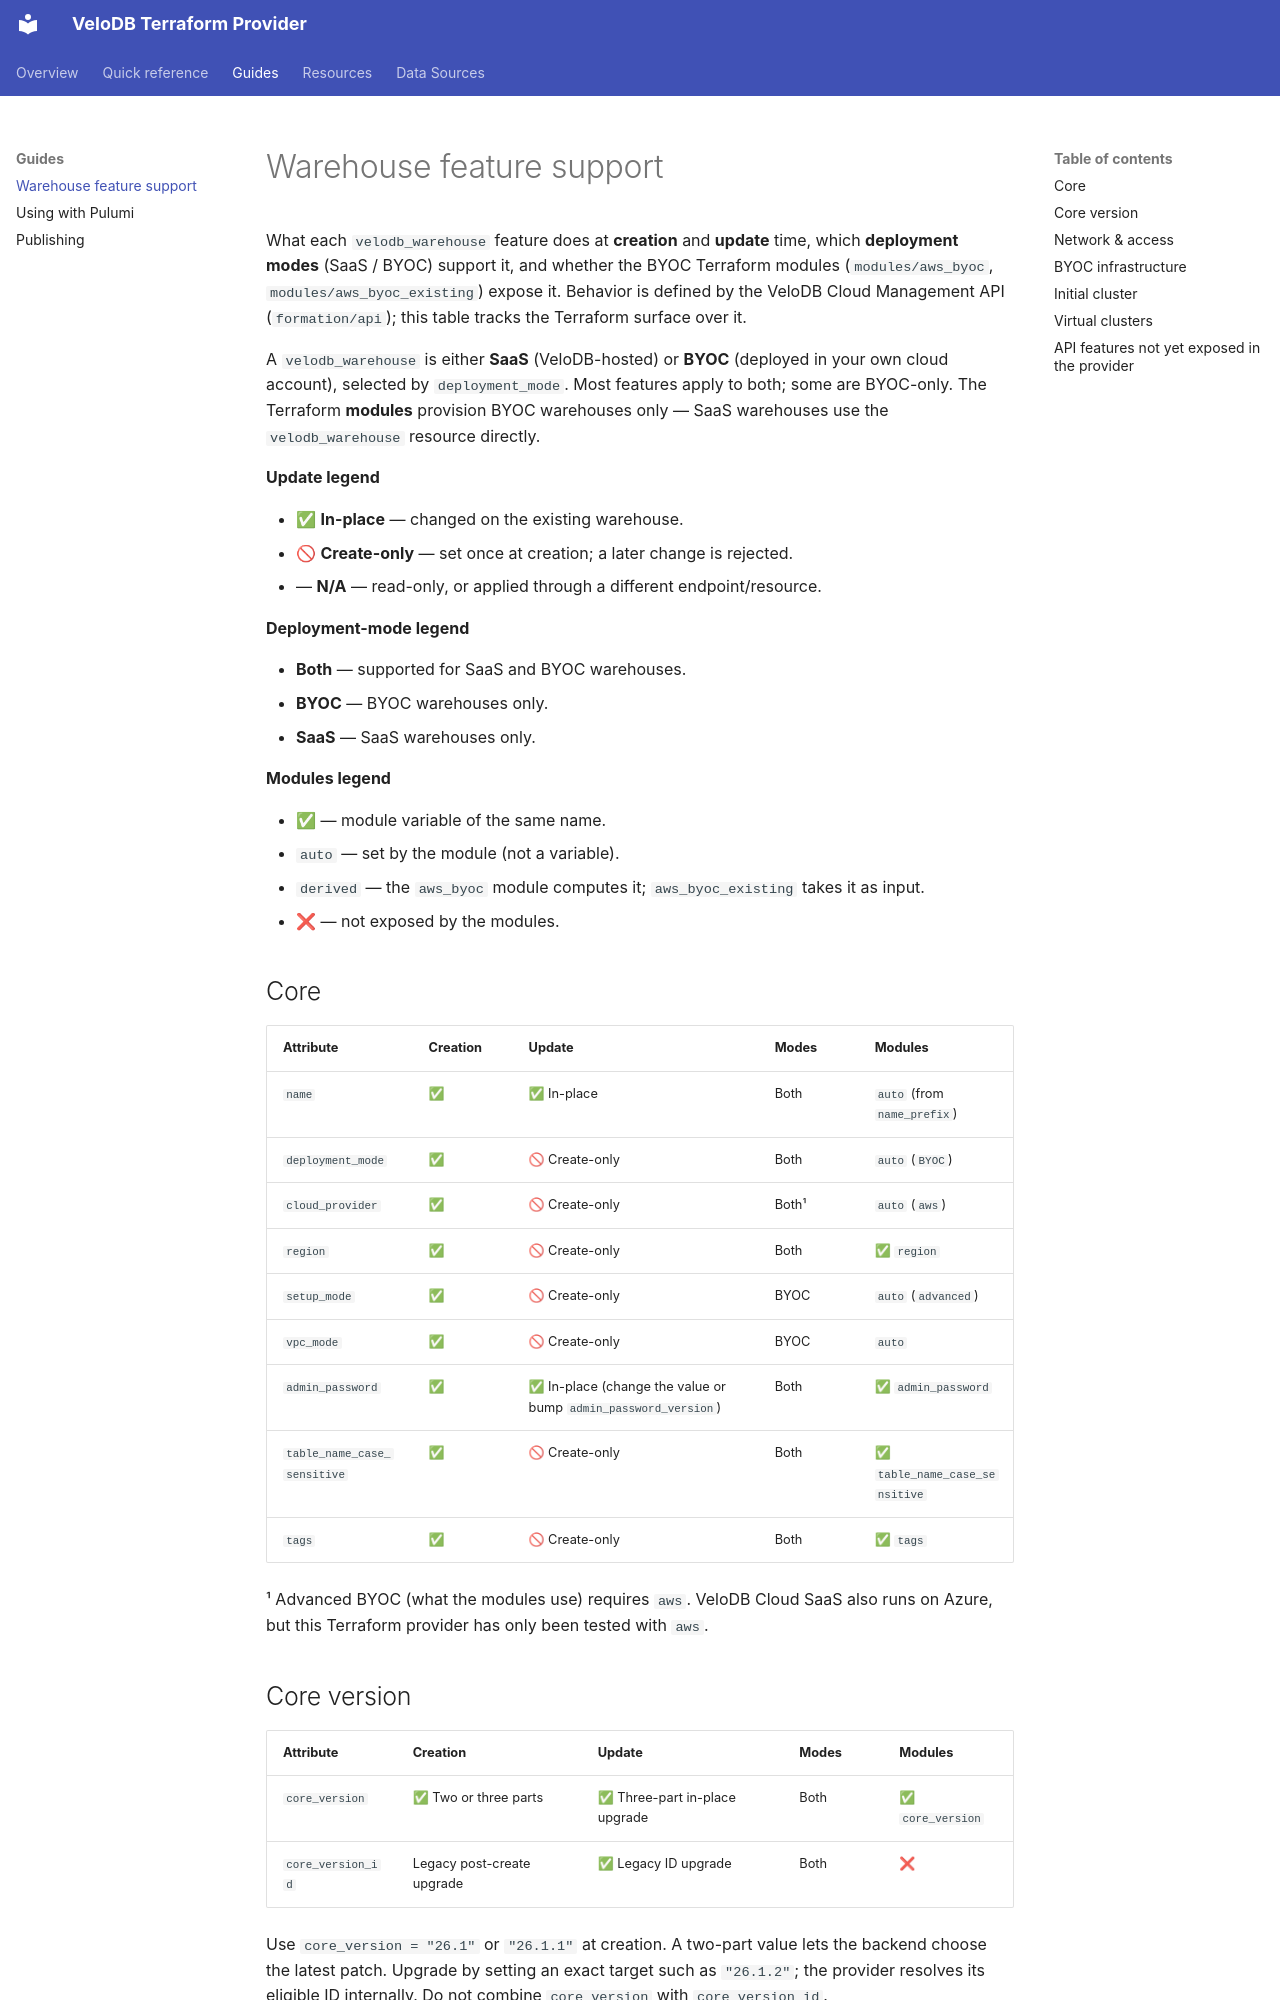

repository: velodb/terraform-provider-velodb · page: guides/feature-support/index.html · generator: mkdocs

# Warehouse feature support

What each `velodb_warehouse` feature does at **creation** and **update** time,
which **deployment modes** (SaaS / BYOC) support it, and whether the BYOC
Terraform modules (`modules/aws_byoc`, `modules/aws_byoc_existing`) expose it.
Behavior is defined by the VeloDB Cloud Management API (`formation/api`); this
table tracks the Terraform surface over it.

A `velodb_warehouse` is either **SaaS** (VeloDB-hosted) or **BYOC** (deployed in
your own cloud account), selected by `deployment_mode`. Most features apply to
both; some are BYOC-only. The Terraform **modules** provision BYOC warehouses
only — SaaS warehouses use the `velodb_warehouse` resource directly.

**Update legend**

- ✅ **In-place** — changed on the existing warehouse.
- 🚫 **Create-only** — set once at creation; a later change is rejected.
- — **N/A** — read-only, or applied through a different endpoint/resource.

**Deployment-mode legend**

- **Both** — supported for SaaS and BYOC warehouses.
- **BYOC** — BYOC warehouses only.
- **SaaS** — SaaS warehouses only.

**Modules legend**

- ✅ — module variable of the same name.
- `auto` — set by the module (not a variable).
- `derived` — the `aws_byoc` module computes it; `aws_byoc_existing` takes it as input.
- ❌ — not exposed by the modules.

## Core

| Attribute | Creation | Update | Modes | Modules |
|---|---|---|---|---|
| `name` | ✅ | ✅ In-place | Both | `auto` (from `name_prefix`) |
| `deployment_mode` | ✅ | 🚫 Create-only | Both | `auto` (`BYOC`) |
| `cloud_provider` | ✅ | 🚫 Create-only | Both¹ | `auto` (`aws`) |
| `region` | ✅ | 🚫 Create-only | Both | ✅ `region` |
| `setup_mode` | ✅ | 🚫 Create-only | BYOC | `auto` (`advanced`) |
| `vpc_mode` | ✅ | 🚫 Create-only | BYOC | `auto` |
| `admin_password` | ✅ | ✅ In-place (change the value or bump `admin_password_version`) | Both | ✅ `admin_password` |
| `table_name_case_sensitive` | ✅ | 🚫 Create-only | Both | ✅ `table_name_case_sensitive` |
| `tags` | ✅ | 🚫 Create-only | Both | ✅ `tags` |

¹ Advanced BYOC (what the modules use) requires `aws`. VeloDB Cloud SaaS also
runs on Azure, but this Terraform provider has only been tested with `aws`.

## Core version

| Attribute | Creation | Update | Modes | Modules |
|---|---|---|---|---|
| `core_version` | ✅ Two or three parts | ✅ Three-part in-place upgrade | Both | ✅ `core_version` |
| `core_version_id` | Legacy post-create upgrade | ✅ Legacy ID upgrade | Both | ❌ |

Use `core_version = "26.1"` or `"26.1.1"` at creation. A two-part value lets the
backend choose the latest patch. Upgrade by setting an exact target such as
`"26.1.2"`; the provider resolves its eligible ID internally. Do not combine
`core_version` with `core_version_id`.
